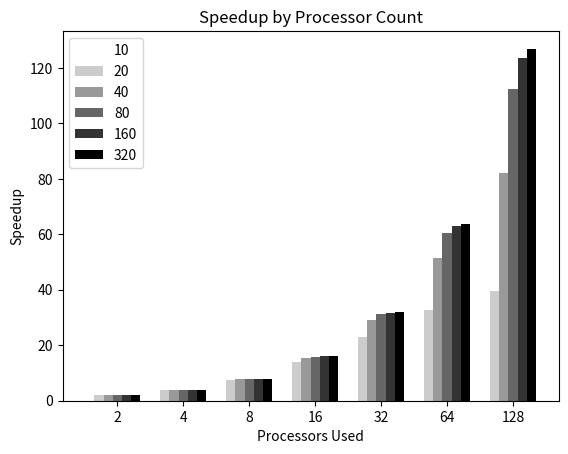
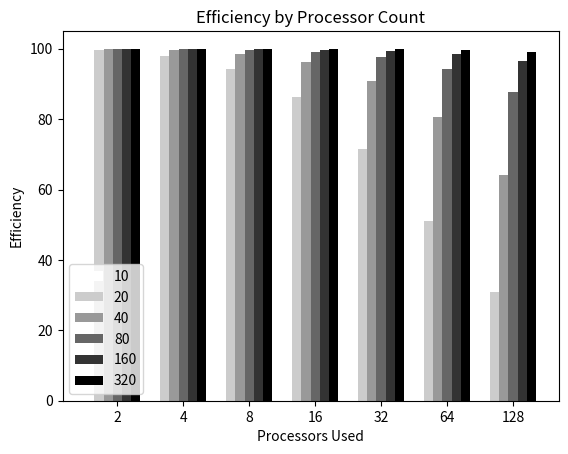

These figures' Python source, in order:
#!/usr/bin/env python
# -*- coding: utf-8 -*-
""" Simple script to generate charts based on scale testing """

import json
import numpy as np
import matplotlib.pyplot as plt

MATRIX_SIZES = [1000, 2000, 3000, 4000, 5000, 10000]
THREAD_COUNTS = [1, 2, 4, 8, 16, 24]

# def get_average_value(data, threads, size):
#     """ combine any values with the same settings into an average """
#     values = []
#     for result in data:
#         if (result['matrix_size'] == size) and (result['threads'] == threads):
#             values.append(result['duration'])
#     if len(values) > 0:
#         return sum(values)/float(len(values))
#     else:
#         return 0


# def get_size_values(data, size):
#     """ Get all of the values for a given matrix size """
#     values = []
#     for thread_count in THREAD_COUNTS:
#         values.append(get_average_value(data, thread_count, size))
#     return values

# def get_speedup(data, size):
#     speedup = []
#     values = get_size_values(data['results'], size)
#     for i in range (1, len(values)):
#         speedup.append(values[0]/values[i])
#     return speedup

# def get_efficiency(data, size):
#     efficiency = []
#     values = get_size_values(data['results'], size)
#     for i in range (1, len(values)):
#         efficiency.append((values[0]/values[i])/THREAD_COUNTS[i])
#     return efficiency

def build_machine_plots():
    """ generate the plots for a machine """
    #print 'Building plots for {0}'.format(data['name'])

    # count = 0
    # fig, axarr = plt.subplots(nrows=len(MATRIX_SIZES), ncols=1, sharex=True)

    # for size in MATRIX_SIZES:
    #     axarr[count].plot(get_size_values(data['results'], size))
    #     #print get_size_values(data['results'], size)
    #     count += 1

    # plt.suptitle('Scaling Plots for {0}'.format(data['name']))
    # fig.text(0.04, 0.5, 'Duration (seconds)', va='center', rotation='vertical')
    # fig.savefig(data['name'] + '.png')


    # calculate the speedup
    fig, ax = plt.subplots()
    N = 7
    ind = np.arange(N)  # the x locations for the groups
    width = 0.14       # the width of the bars
    rects1 = ax.bar(ind-(width*2.5), [1.96, 3.70, 6.45, 9.76, 12.31, 13.22, 12.85], width, color='1')
    rects2 = ax.bar(ind-(width*1.5), [1.99, 3.92, 7.55, 13.79, 22.86, 32.65, 39.51], width, color='.8')
    rects3 = ax.bar(ind-(width*0.5), [1.99, 3.98, 7.88, 15.38, 29.09, 51.61, 82.05], width, color='.6')
    rects4 = ax.bar(ind+(width*0.5), [1.99, 3.99, 7.97, 15.84, 31.22, 60.38, 112.28], width, color='.4')
    rects5 = ax.bar(ind+(width*1.5), [1.99, 3.99, 7.99, 15.96, 31.80, 63.05, 123.67], width, color='.2')
    rects6 = ax.bar(ind+(width*2.5), [1.99, 3.99, 7.99, 15.99, 31.95, 63.76, 126.89], width, color='.0')

    ax.set_ylabel('Speedup')
    ax.set_title('Speedup by Processor Count')
    ax.set_xlabel('Processors Used')
    ax.set_xticks(ind + width / 2)
    ax.set_xticklabels(('2', '4', '8', '16', '32', '64', '128'))
    ax.legend((rects1[0], rects2[0], rects3[0], rects4[0], rects5[0], rects6[0]),
              ('10', '20', '40', '80', '160', '320'), loc='upper left')
    fig.savefig('speedup.png')
    #plt.show()

    # calculate the efficiency
    fig, ax = plt.subplots()
    N = 7
    ind = np.arange(N)  # the x locations for the groups
    width = 0.14       # the width of the bars
    rects1 = ax.bar(ind-(width*2.5), [98.04, 92.59, 80.65, 60.98, 38.46, 20.66, 10.04], width, color='1')
    rects2 = ax.bar(ind-(width*1.5), [99.50, 98.04, 94.34, 86.21, 71.43, 51.02, 30.86], width, color='.8')
    rects3 = ax.bar(ind-(width*0.5), [99.88, 99.50, 98.52, 96.15, 90.91, 80.65, 64.10], width, color='.6')
    rects4 = ax.bar(ind+(width*0.5), [99.97, 99.88, 99.63, 99.01, 97.56, 94.34, 87.72], width, color='.4')
    rects5 = ax.bar(ind+(width*1.5), [99.99, 99.97, 99.91, 99.75, 99.38, 98.52, 96.62], width, color='.2')
    rects6 = ax.bar(ind+(width*2.5), [100.00, 99.99, 99.98, 99.94, 99.84, 99.63, 99.13], width, color='.0')

    ax.set_ylabel('Efficiency')
    ax.set_title('Efficiency by Processor Count')
    ax.set_xlabel('Processors Used')
    ax.set_xticks(ind + width / 2)
    ax.set_xticklabels(('2', '4', '8', '16', '32', '64', '128'))
    ax.legend((rects1[0], rects2[0], rects3[0], rects4[0], rects5[0], rects6[0]),
              ('10', '20', '40', '80', '160', '320'), loc='lower left')
    fig.savefig('efficiency.png')




def main():
    """ main entry point for the program """
    build_machine_plots()


if __name__ == '__main__':
    main()